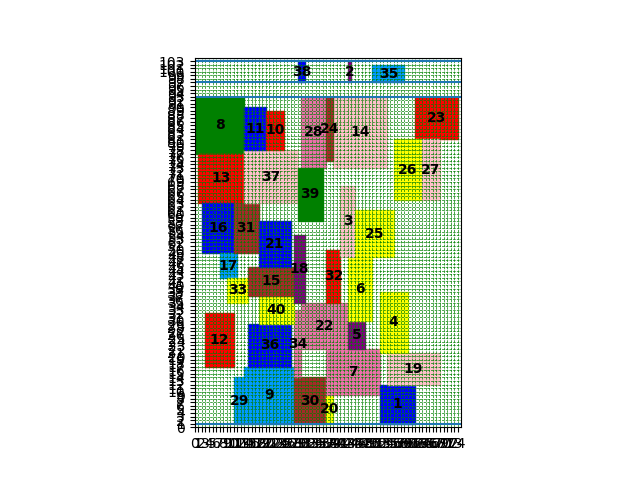

The data file committed next to this chart (first rows):
index, mooring time, starting berth position occupied
8, 0, 77
9, 14, 1
13, 1, 63
30, 28, 1
16, 2, 49
12, 3, 17
20, 37, 1
29, 11, 1
17, 7, 42
31, 11, 49
33, 9, 35
36, 15, 17
34, 28, 14
37, 14, 63
7, 37, 9
11, 14, 78
22, 30, 22
28, 30, 73
10, 20, 78
40, 18, 29
5, 43, 22
15, 15, 37
21, 18, 45
14, 39, 73
32, 37, 35
39, 29, 58
1, 52, 1
19, 54, 12
2, 43, 97
6, 43, 30
4, 52, 21
24, 37, 75
3, 41, 48
23, 62, 81
25, 45, 48
18, 28, 35
35, 50, 97
26, 56, 64
38, 29, 97
27, 64, 64
Cost, 2850
Time to process, 10.97
